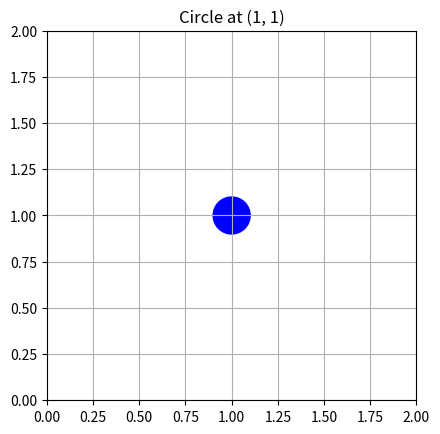

The matplotlib source for this figure:
import matplotlib.pyplot as plt
import matplotlib.patches as patches

# Create a figure and axis
fig, ax = plt.subplots()

# Create a small circle at (1, 1) with a specified radius
circle = patches.Circle((1, 1), radius=0.1, color='blue', fill=True)

# Add the circle to the axes
ax.add_patch(circle)

# Set limits and aspect
ax.set_xlim(0, 2)
ax.set_ylim(0, 2)
ax.set_aspect('equal', adjustable='box')

# Show the plot
plt.title('Circle at (1, 1)')
plt.grid()
plt.show()
